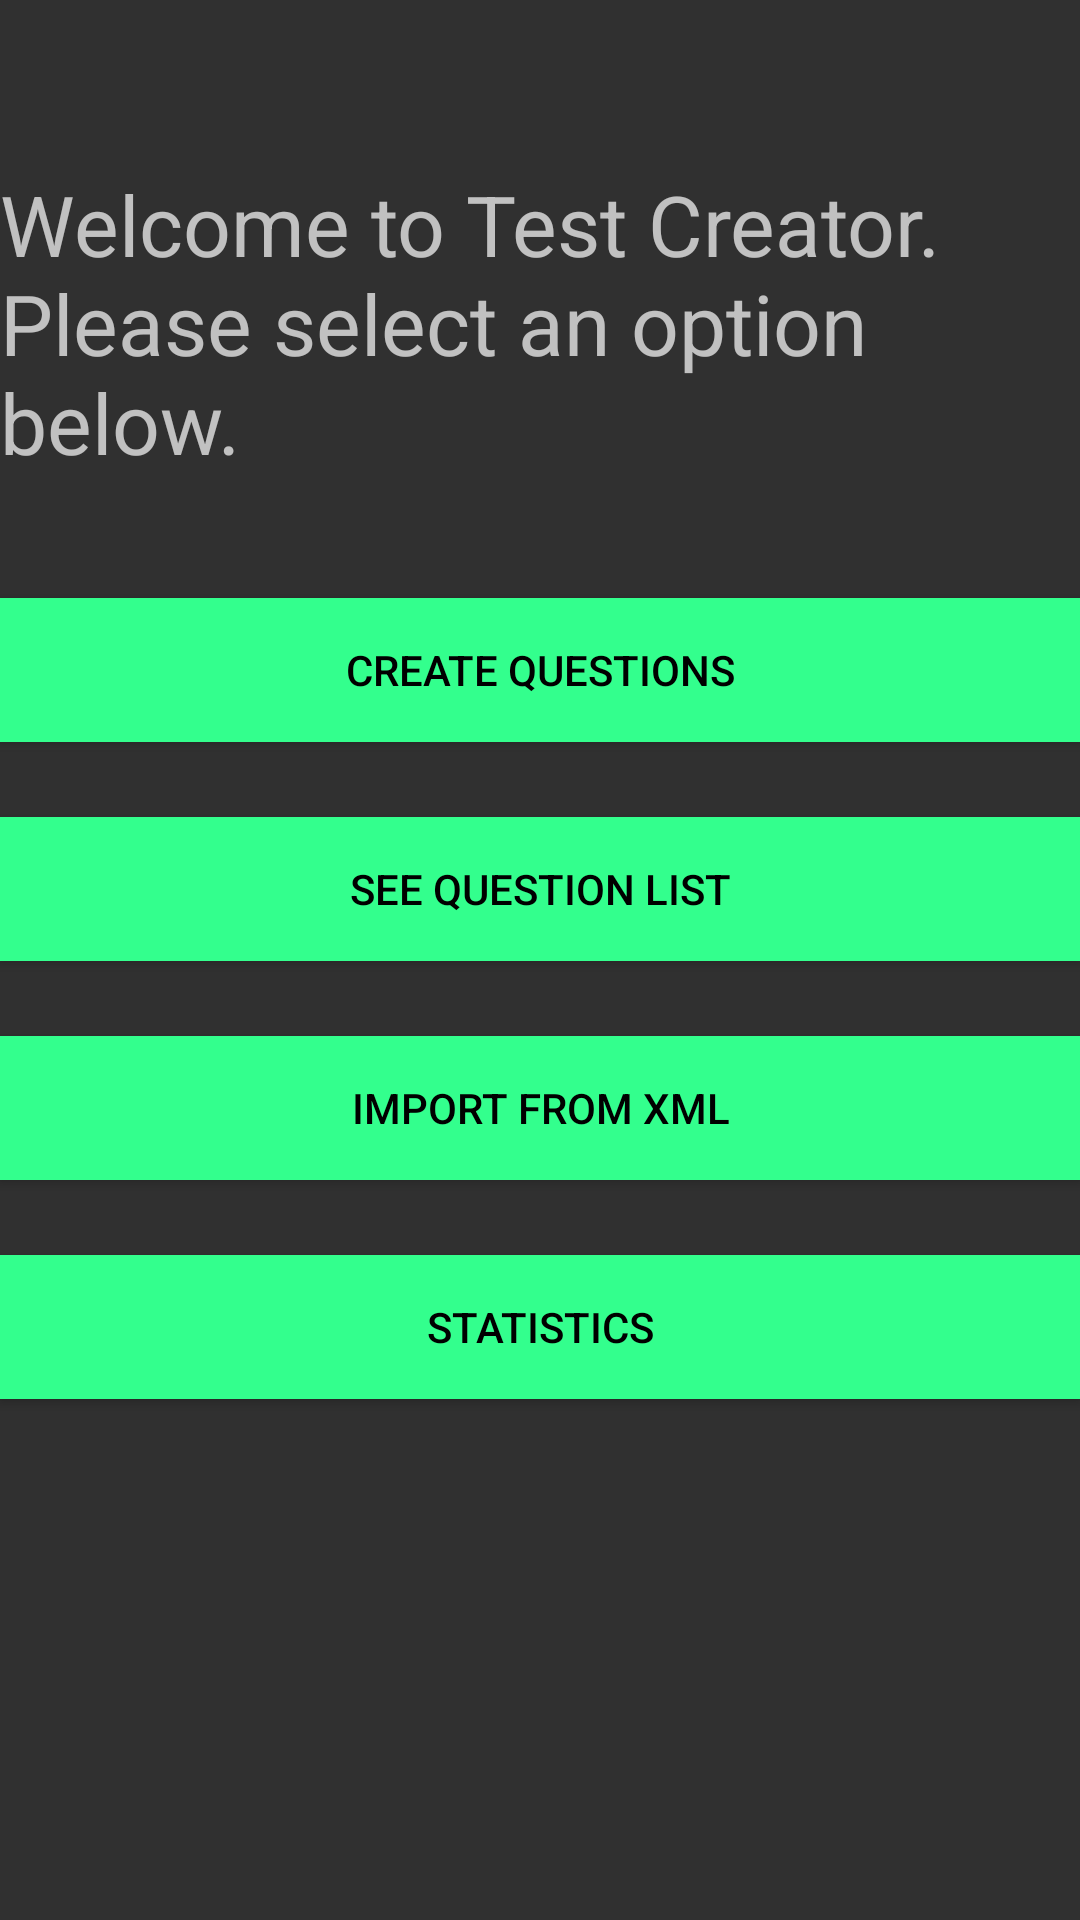

This screen was rendered from an Android layout file. Write that file and the resources it references.
<!-- AndroidManifest.xml: application theme AppTheme -->
<!-- res/layout/activity_quiz_creater_main.xml -->
<?xml version="1.0" encoding="utf-8"?>
<LinearLayout xmlns:android="http://schemas.android.com/apk/res/android"
    xmlns:tools="http://schemas.android.com/tools"
    android:layout_width="match_parent"
    android:layout_height="match_parent"
    tools:context="com.example.amychau.multiplechoicetest.QuizCreaterMain"
    android:orientation="vertical">

  <include layout="@layout/app_bar"/>

    <TextView
        android:layout_width="wrap_content"
        android:layout_height="wrap_content"
        android:text="@string/welcome"
        android:textSize="28dp"
        android:layout_marginBottom="40dp"
        />

    <Button
        android:id="@+id/mc"
        android:layout_width="match_parent"
        android:layout_height="wrap_content"
        android:layout_marginBottom="25dp"
        android:background="#33FF8D"
        android:text="@string/createQ"
        android:textColor="#000000" />

    <Button
        android:id="@+id/questionList"
        android:layout_width="match_parent"
        android:layout_height="wrap_content"
        android:background="#33FF8D"
        android:textColor="#000000"
        android:layout_marginBottom="25dp"
        android:text="@string/qList"
        />

    <Button
        android:id="@+id/importQuestion"
        android:layout_width="match_parent"
        android:layout_height="wrap_content"
        android:background="#33FF8D"
        android:textColor="#000000"
        android:layout_marginBottom="25dp"
        android:text="@string/importList"
        />

    <Button
        android:id="@+id/stats"
        android:layout_width="match_parent"
        android:layout_height="wrap_content"
        android:background="#33FF8D"
        android:textColor="#000000"
        android:layout_marginBottom="25dp"
        android:text="@string/stats"
        />


</LinearLayout>
<!-- res/layout/app_bar.xml (included above) -->
<?xml version="1.0" encoding="utf-8"?>
<android.support.v7.widget.Toolbar
    xmlns:android="http://schemas.android.com/apk/res/android"
    android:id="@+id/main_toolbar"
    android:layout_width="match_parent"
    android:layout_height="wrap_content"
    android:minHeight="?attr/actionBarSize">

</android.support.v7.widget.Toolbar>
<!-- resources referenced by this layout -->
<resources>
  <string name="createQ">Create Questions</string>
  <string name="importList">Import From XML</string>
  <string name="qList">See Question List</string>
  <string name="stats">Statistics</string>
  <string name="welcome">Welcome to Test Creator. Please select an option below.</string>
  <style name="AppTheme" parent="Theme.AppCompat.NoActionBar">
          
          <item name="colorAccent">#FFAB40</item>
      </style>
</resources>
